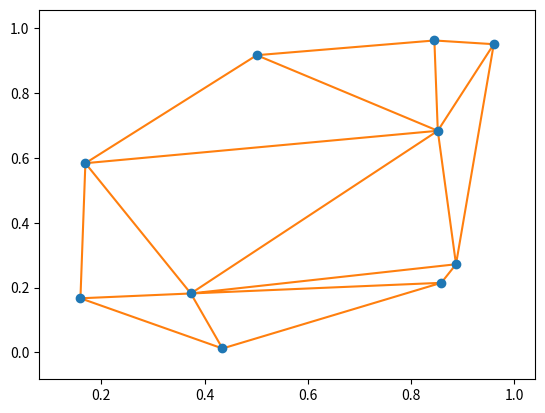

Python code for this plot:
# L-27 MCS 481 Mon 26 Oct 2026 : delaunay.py
"""
A plot of a Delaunay triangulation of 10 random points.
"""
import numpy as np
from scipy.spatial import Delaunay, delaunay_plot_2d
from matplotlib import pyplot as plt

points = np.random.rand(10, 2)
tri = Delaunay(points)
delaunay_plot_2d(tri)
plt.show()
